Run: headless pygame with SDL's dummy video driver; simulated clock (each Clock.tick advances the game by its frame time, no real sleeping); random seed 0; keys injected as events and as key.get_pressed() state; no mouse input.
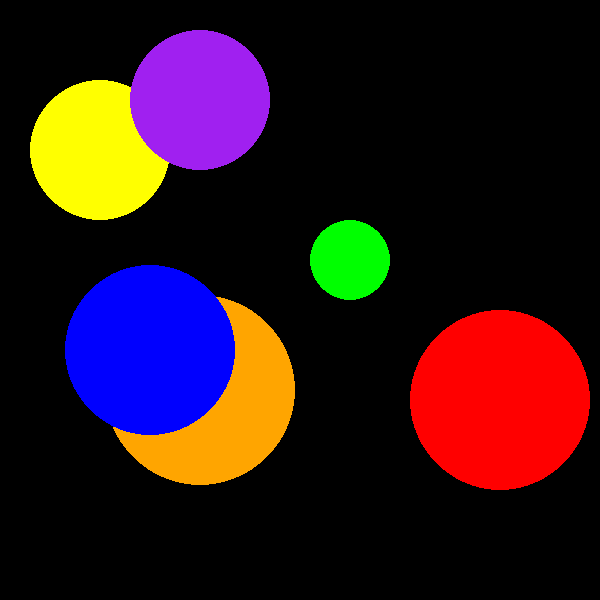
Frame 1 of 4 · flips 1–60 · no input
Frame 2 of 4 · flips 61–180 · tapped SPACE, RETURN · held RIGHT (→), D · screen unchanged from frame 1, image omitted
Frame 3 of 4 · flips 181–300 · held DOWN (↓), S · screen unchanged from frame 2, image omitted
Frame 4 of 4 · flips 301–420 · held LEFT (←), A, UP (↑), W · screen unchanged from frame 3, image omitted

The pygame program that drew these frames:

import pygame
pygame.init()

screen = pygame.display.set_mode((600, 600))
screen.fill("black")

class Circle:
    def __init__(self,screen,color,position,radius):
        self.screen=screen
        self.color=color
        self.position=position
        self.radius=radius

    def drawCircle(self):
        pygame.draw.circle(self.screen,self.color,self.position,self.radius)

redCirc = Circle(screen,"red", (500, 400), 90)
redCirc.drawCircle()

yellowCirc = Circle(screen,"yellow", (100, 150), 70)
yellowCirc.drawCircle()

orangeCirc = Circle(screen,"orange", (200,390), 95)
orangeCirc.drawCircle()

greenCirc = Circle(screen,"green", (350, 260), 40)
greenCirc.drawCircle()

blueCirc = Circle(screen,"blue", (150, 350), 85)
blueCirc.drawCircle()

purpCirc = Circle(screen,"purple", (200, 100), 70)
purpCirc.drawCircle()


while True:
    pygame.display.update()
    for event in pygame.event.get():
        if event.type == pygame.QUIT:
            pygame.quit()
